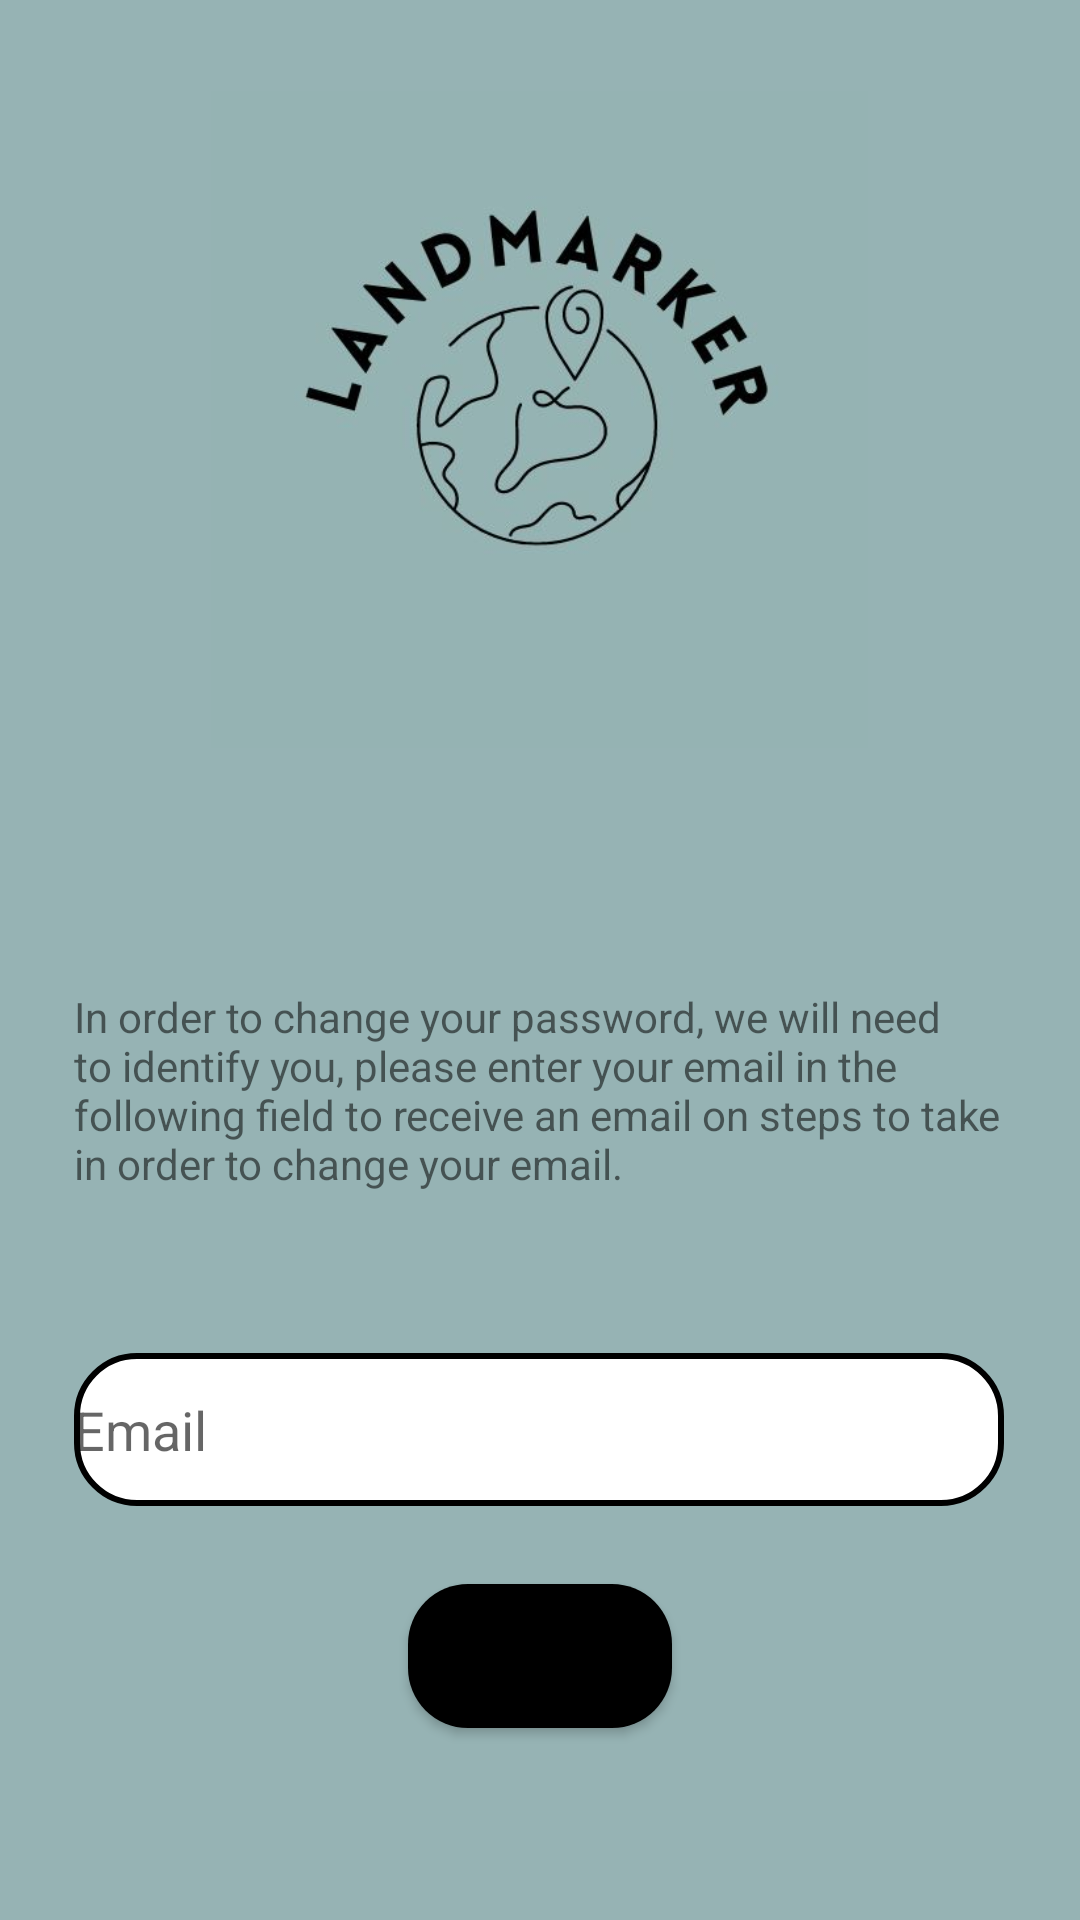

Layout XML and referenced resources for this Android screen:
<!-- AndroidManifest.xml: application theme Theme.Maplication -->
<!-- res/layout/activity_forgot_password.xml -->
<?xml version="1.0" encoding="utf-8"?>
<androidx.constraintlayout.widget.ConstraintLayout xmlns:android="http://schemas.android.com/apk/res/android"
    xmlns:app="http://schemas.android.com/apk/res-auto"
    xmlns:tools="http://schemas.android.com/tools"
    android:layout_width="match_parent"
    android:layout_height="match_parent"
    tools:context=".ForgotPassword"
    android:background="@color/appcolor">


    <ImageView
        android:id="@+id/imageView"
        android:layout_width="250dp"
        android:layout_height="219dp"
        android:src="@drawable/logolandmarkers"
        app:layout_constraintBottom_toBottomOf="parent"
        app:layout_constraintEnd_toEndOf="parent"
        app:layout_constraintHorizontal_bias="0.496"
        app:layout_constraintStart_toStartOf="parent"
        app:layout_constraintTop_toTopOf="parent"
        app:layout_constraintVertical_bias="0.072"

         />

    <EditText
        android:id="@+id/edEmail"
        android:layout_width="310dp"
        android:layout_height="51dp"
        android:background="@drawable/edit_text_bg"
        android:ems="10"
        android:hint="@string/email"
        app:layout_constraintBottom_toBottomOf="parent"
        app:layout_constraintEnd_toEndOf="parent"
        app:layout_constraintHorizontal_bias="0.496"
        app:layout_constraintStart_toStartOf="parent"
        app:layout_constraintTop_toBottomOf="@+id/imageView"
        app:layout_constraintVertical_bias="0.594" />

    <TextView
        android:id="@+id/tvForgotPassword"
        android:layout_width="311dp"
        android:layout_height="89dp"
        android:layout_marginTop="80dp"
        android:text="@string/forgotPasswordParagraph"
        app:layout_constraintBottom_toTopOf="@+id/edEmail"
        app:layout_constraintEnd_toEndOf="parent"
        app:layout_constraintStart_toStartOf="parent"
        app:layout_constraintTop_toBottomOf="@+id/imageView"
        app:layout_constraintVertical_bias="0.0" />

    <Button
        android:id="@+id/submitButton"
        android:layout_width="wrap_content"
        android:layout_height="wrap_content"
        android:layout_marginBottom="64dp"
        android:background="@drawable/button_bg"
        android:text="@string/submit"
        app:layout_constraintBottom_toBottomOf="parent"
        app:layout_constraintEnd_toEndOf="parent"
        app:layout_constraintStart_toStartOf="parent"
        app:layout_constraintTop_toBottomOf="@+id/edEmail"
        app:layout_constraintVertical_bias="1.0"/>

</androidx.constraintlayout.widget.ConstraintLayout>
<!-- resources referenced by this layout -->
<resources>
  <color name="appcolor">#96b3b4</color>
  <!-- drawable button_bg (drawable) -->
  <?xml version="1.0" encoding="utf-8"?>
  <shape xmlns:android="http://schemas.android.com/apk/res/android">
  
      <padding android:bottom="5dp"
          android:left="5dp"
          android:right="5dp"
          android:top="5dp"/>
  
      <corners android:radius="20dp"/>
  
      <solid android:color="@color/black"/>
  
  </shape>
  <!-- drawable edit_text_bg (drawable) -->
  <?xml version="1.0" encoding="utf-8"?>
  <shape xmlns:android="http://schemas.android.com/apk/res/android">
  
      <corners android:radius="20dp"/>
  
      <stroke android:width="2dp"/>
  
  
      <solid android:color="@color/white"/>
  </shape>
  <!-- drawable logolandmarkers: jpeg bitmap (drawable, 16791 bytes) -->
  <string name="email">Email</string>
  <string name="forgotPasswordParagraph">In order to change your password, we will need to identify you, please enter your email in the following field to receive an email on steps to take in order to change your email.</string>
  <string name="submit">Submit</string>
  <style name="Theme.Maplication" parent="Theme.MaterialComponents.DayNight.DarkActionBar">
          
          <item name="colorPrimary">@color/purple_500</item>
          <item name="colorPrimaryVariant">@color/purple_700</item>
          <item name="colorOnPrimary">@color/white</item>
          
          <item name="colorSecondary">@color/teal_200</item>
          <item name="colorSecondaryVariant">@color/teal_700</item>
          <item name="colorOnSecondary">@color/black</item>
          
          <item name="android:statusBarColor" tools:targetApi="l">?attr/colorPrimaryVariant</item>
          
      </style>
  <color name="black">#FF000000</color>
  <color name="white">#FFFFFFFF</color>
  <color name="purple_500">#FF6200EE</color>
  <color name="purple_700">#FF3700B3</color>
  <color name="teal_200">#FF03DAC5</color>
  <color name="teal_700">#FF018786</color>
</resources>
